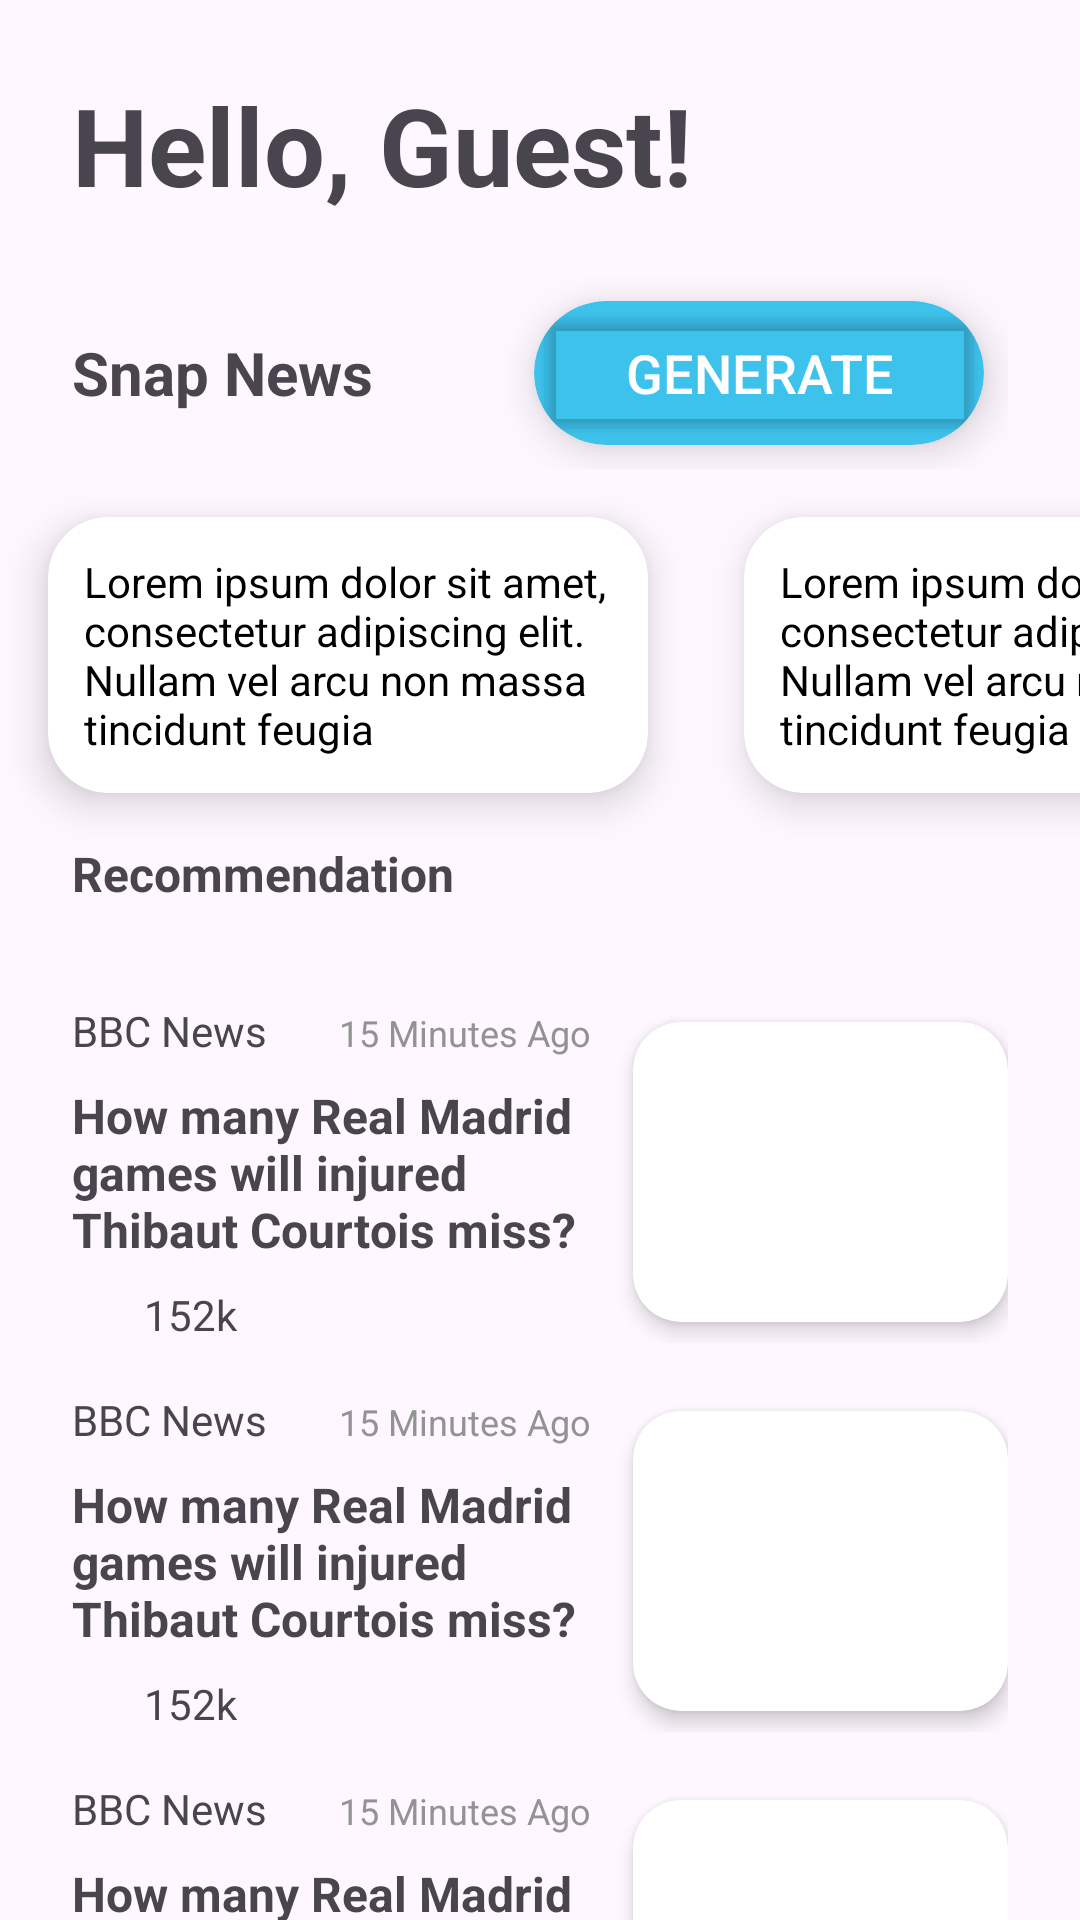

Write the Android layout XML for this screen, with the resource values it uses.
<!-- AndroidManifest.xml: application theme Theme.UTSLecture -->
<!-- res/layout/fragment_home.xml -->
<?xml version="1.0" encoding="utf-8"?>
<LinearLayout xmlns:android="http://schemas.android.com/apk/res/android"
    xmlns:tools="http://schemas.android.com/tools"
    android:layout_width="match_parent"
    android:layout_height="match_parent"
    android:orientation="vertical"
    android:layout_marginBottom="72dp"
    xmlns:app="http://schemas.android.com/apk/res-auto"
    tools:context=".Home">

    <LinearLayout
        android:layout_width="match_parent"
        android:layout_height="wrap_content"
        android:orientation="horizontal"
        android:layout_marginTop="24dp">

        <TextView
            android:layout_width="0dp"
            android:layout_height="wrap_content"
            android:layout_weight="1"
            android:textSize="36sp"
            android:layout_marginStart="24dp"
            android:textStyle="bold"
            android:text="@string/welcomeUser" />

        <ImageView
            android:id="@+id/imageView"
            android:layout_width="36dp"
            android:layout_height="36dp"
            android:layout_marginEnd="24dp"
            android:layout_gravity="center"
            android:contentDescription="@string/notifications"
            android:src="@drawable/notification_logo" />
    </LinearLayout>

    <LinearLayout
        android:layout_width="match_parent"
        android:layout_height="wrap_content"
        android:layout_marginTop="20dp"
        android:layout_marginHorizontal="24dp"
        android:orientation="horizontal">

        <TextView
            android:layout_width="0dp"
            android:layout_height="wrap_content"
            android:layout_weight="1"
            android:textSize="20sp"
            android:textStyle="bold"
            android:layout_gravity="center"
            android:text="@string/snap_news" />
        <androidx.cardview.widget.CardView
            android:layout_width="wrap_content"
            android:layout_height="wrap_content"
            android:layout_gravity="center"
            android:layout_margin="8dp"
            app:cardElevation="8dp"
        app:cardCornerRadius="25dp"
        app:cardBackgroundColor="@color/primary_button">

        <Button
            android:layout_width="150dp"
            android:layout_height="wrap_content"
            android:gravity="center"
            android:textSize="18sp"
            android:textColor="@color/white"
            android:backgroundTint="@android:color/transparent"
        android:elevation="0dp"
        android:text="@string/generate" />
    </androidx.cardview.widget.CardView>

    </LinearLayout>

    <HorizontalScrollView
        android:layout_width="match_parent"
        android:layout_height="wrap_content"
        android:scrollbars="none">

        <LinearLayout
            android:layout_width="wrap_content"
            android:layout_height="wrap_content"
            android:orientation="horizontal">

            <androidx.cardview.widget.CardView
                android:layout_width="wrap_content"
                android:layout_height="wrap_content"
                android:layout_margin="16dp"
                app:cardElevation="8dp"
            app:cardCornerRadius="20dp"
            app:cardBackgroundColor="@android:color/white">

            <TextView
                android:layout_width="200dp"
                android:layout_height="wrap_content"
                android:padding="12dp"
                android:text="@string/summary_ai"
                android:background="@android:color/transparent"
            android:textColor="@android:color/black"/>

        </androidx.cardview.widget.CardView>

            <androidx.cardview.widget.CardView
                android:layout_width="wrap_content"
                android:layout_height="wrap_content"
                android:layout_margin="16dp"
                app:cardElevation="8dp"
                app:cardCornerRadius="20dp"
                app:cardBackgroundColor="@android:color/white">

                <TextView
                    android:layout_width="200dp"
                    android:layout_height="wrap_content"
                    android:padding="12dp"
                    android:text="@string/summary_ai"
                    android:background="@android:color/transparent"
                    android:textColor="@android:color/black"/>

            </androidx.cardview.widget.CardView>

            <androidx.cardview.widget.CardView
                android:layout_width="wrap_content"
                android:layout_height="wrap_content"
                android:layout_margin="16dp"
                app:cardElevation="8dp"
                app:cardCornerRadius="20dp"
                app:cardBackgroundColor="@android:color/white">

                <TextView
                    android:layout_width="200dp"
                    android:layout_height="wrap_content"
                    android:padding="12dp"
                    android:text="@string/summary_ai"
                    android:background="@android:color/transparent"
                    android:textColor="@android:color/black"/>

            </androidx.cardview.widget.CardView>
        </LinearLayout>
    </HorizontalScrollView>

    <TextView
        android:layout_width="match_parent"
        android:layout_height="wrap_content"
        android:text="@string/recommendation"
        android:layout_marginHorizontal="24dp"
        android:textSize="16sp"
        android:textStyle="bold" />

    <ScrollView
        android:layout_width="match_parent"
        android:layout_height="wrap_content"
        android:layout_marginHorizontal="24dp"
        android:paddingTop="12dp"
        android:layout_marginTop="12dp"
        android:scrollbars="none">

        <LinearLayout
            android:layout_width="match_parent"
            android:layout_height="wrap_content"
            android:orientation="vertical">
            <include layout="@layout/news_item" />
            <include layout="@layout/news_item" />
            <include layout="@layout/news_item" />
            <include layout="@layout/news_item" />
            <include layout="@layout/news_item" />
        </LinearLayout>
    </ScrollView>
</LinearLayout>
<!-- res/layout/news_item.xml (included above) -->
<?xml version="1.0" encoding="utf-8"?>
<LinearLayout xmlns:android="http://schemas.android.com/apk/res/android"
    xmlns:tools="http://schemas.android.com/tools"
    android:layout_width="match_parent"
    android:layout_height="wrap_content"
    xmlns:app="http://schemas.android.com/apk/res-auto"
    android:orientation="horizontal"
    android:layout_marginVertical="8dp">

    <LinearLayout
        android:layout_width="0dp"
        android:layout_height="wrap_content"
        android:orientation="vertical"
        android:layout_weight="1">

        <LinearLayout
            android:layout_width="wrap_content"
            android:layout_height="wrap_content"
            android:orientation="horizontal">
            <TextView
                android:layout_width="wrap_content"
                android:layout_height="wrap_content"
                android:text="@string/author" />
            <TextView
                android:layout_width="wrap_content"
                android:layout_height="wrap_content"
                android:layout_marginStart="24dp"
                android:textSize="12sp"
                android:textColor="@color/gray"
                android:text="@string/news_date" />
        </LinearLayout>

        <TextView
            android:layout_width="wrap_content"
            android:layout_height="wrap_content"
            android:text="@string/news_title"
            android:layout_marginVertical="8dp"
            android:textStyle="bold"
            android:textSize="16sp" />

        <LinearLayout
            android:layout_width="wrap_content"
            android:layout_height="wrap_content"
            android:orientation="horizontal"
            tools:ignore="UseCompoundDrawables">
            <ImageView
                android:layout_width="16dp"
                android:layout_height="16dp"
                android:layout_marginEnd="8dp"
                android:layout_gravity="center"
                android:contentDescription="@string/notifications"
                android:src="@drawable/views_icon" />
            <TextView
                android:layout_width="wrap_content"
                android:layout_height="wrap_content"
                android:text="@string/views_count" />
        </LinearLayout>
    </LinearLayout>

    <androidx.cardview.widget.CardView
        android:layout_width="125dp"
        android:layout_height="100dp"
        android:layout_gravity="center"
        app:cardCornerRadius="16dp"
        app:cardElevation="4dp">

        <ImageView
            android:layout_width="match_parent"
            android:layout_height="match_parent"
            android:scaleType="centerCrop"
            android:src="@drawable/images_photo"
            android:contentDescription="@string/news_title" />

    </androidx.cardview.widget.CardView>

</LinearLayout>
<!-- resources referenced by this layout -->
<resources>
  <color name="gray">#939393</color>
  <color name="primary_button">#3DC2EC</color>
  <color name="white">#FFFFFFFF</color>
  <string name="author">BBC News</string>
  <string name="generate">Generate</string>
  <string name="news_date">15 Minutes Ago</string>
  <string name="news_title">How many Real Madrid games will injured Thibaut Courtois miss?</string>
  <string name="notifications">Logo Notifications</string>
  <string name="recommendation">Recommendation</string>
  <string name="snap_news">Snap News</string>
  <string name="summary_ai">Lorem ipsum dolor sit amet, consectetur adipiscing elit. Nullam vel arcu non massa tincidunt feugia</string>
  <string name="views_count">152k</string>
  <string name="welcomeUser">Hello, Guest!</string>
  <style name="Theme.UTSLecture" parent="Base.Theme.UTSLecture" />
  <style name="Base.Theme.UTSLecture" parent="Theme.Material3.DayNight.NoActionBar">
          
          
      </style>
</resources>
